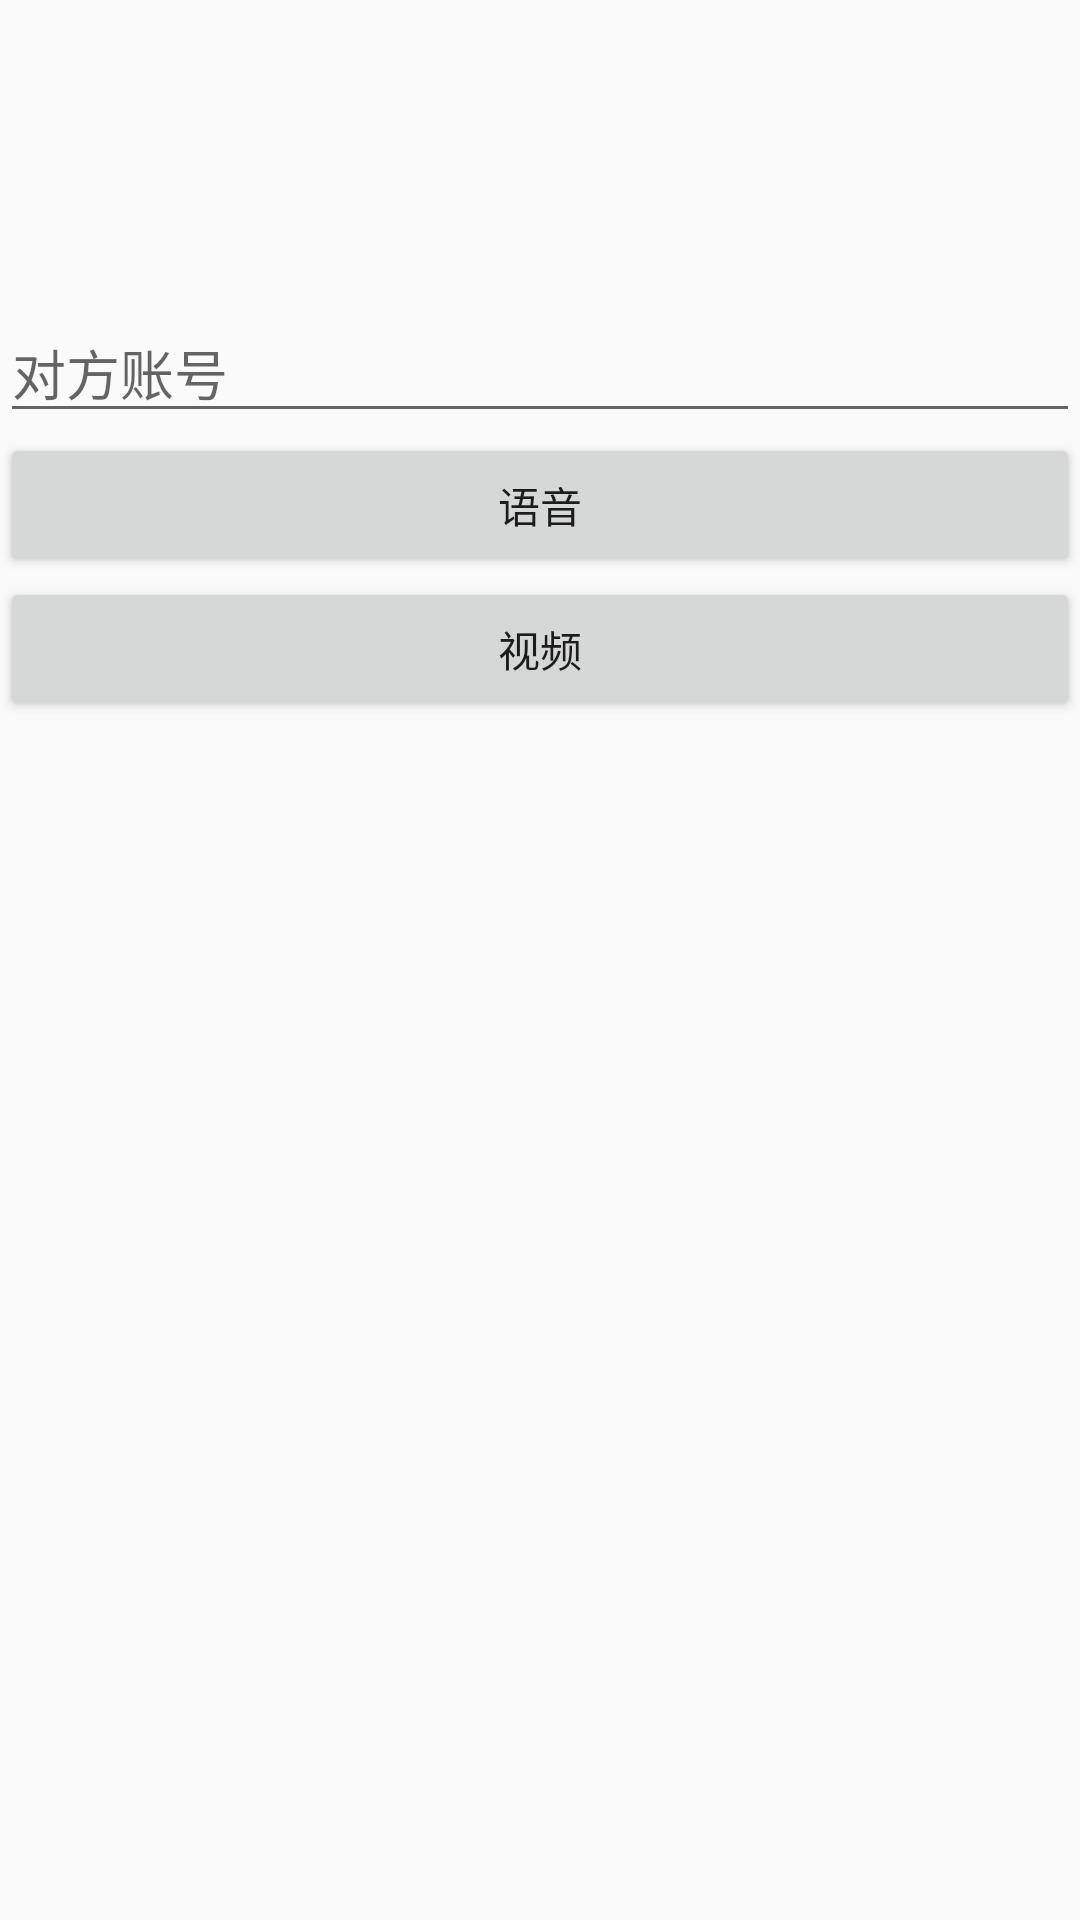

Write the Android layout XML for this screen, with the resource values it uses.
<!-- AndroidManifest.xml: application theme AppTheme -->
<!-- res/layout/activity_main_test.xml -->
<?xml version="1.0" encoding="utf-8"?>
<LinearLayout
    xmlns:android="http://schemas.android.com/apk/res/android"
    xmlns:tools="http://schemas.android.com/tools"
    android:layout_width="match_parent"
    android:layout_height="match_parent"
    android:orientation="vertical"
    tools:context=".test.MainActivity">

    <LinearLayout
        android:layout_width="match_parent"
        android:layout_height="1dp"
        android:orientation="vertical">
        <EditText
            android:id="@+id/username"
            android:layout_width="match_parent"
            android:layout_height="wrap_content"
            android:hint="账号"
            />
        <EditText
            android:id="@+id/password"
            android:layout_width="match_parent"
            android:layout_height="wrap_content"
            android:hint="密码"
            />
        <Button
            android:id="@+id/register"
            android:layout_width="match_parent"
            android:layout_height="wrap_content"
            android:text="注册"
            />
        <Button
            android:id="@+id/login"
            android:layout_width="match_parent"
            android:layout_height="wrap_content"
            android:text="登录"
            />
        <Button
            android:id="@+id/logout"
            android:layout_width="match_parent"
            android:layout_height="wrap_content"
            android:text="退出"
            />
    </LinearLayout>

    <LinearLayout
        android:layout_width="match_parent"
        android:layout_height="100dp">

    </LinearLayout>
    <EditText
        android:id="@+id/to"
        android:layout_width="match_parent"
        android:layout_height="wrap_content"
        android:hint="对方账号" />
    <Button
        android:id="@+id/voice"
        android:layout_width="match_parent"
        android:layout_height="wrap_content"
        android:text="语音"
        />
    <Button
        android:id="@+id/video"
        android:layout_width="match_parent"
        android:layout_height="wrap_content"
        android:text="视频"
        />
</LinearLayout>
<!-- resources referenced by this layout -->
<resources>
  <style name="AppTheme" parent="Theme.AppCompat.Light.DarkActionBar">
          
          <item name="colorPrimary">@color/colorPrimary</item>
          <item name="colorPrimaryDark">@color/colorPrimaryDark</item>
          <item name="colorAccent">@color/colorAccent</item>
      </style>
  <color name="colorPrimary">#3F51B5</color>
  <color name="colorPrimaryDark">#303F9F</color>
  <color name="colorAccent">#FF4081</color>
</resources>
